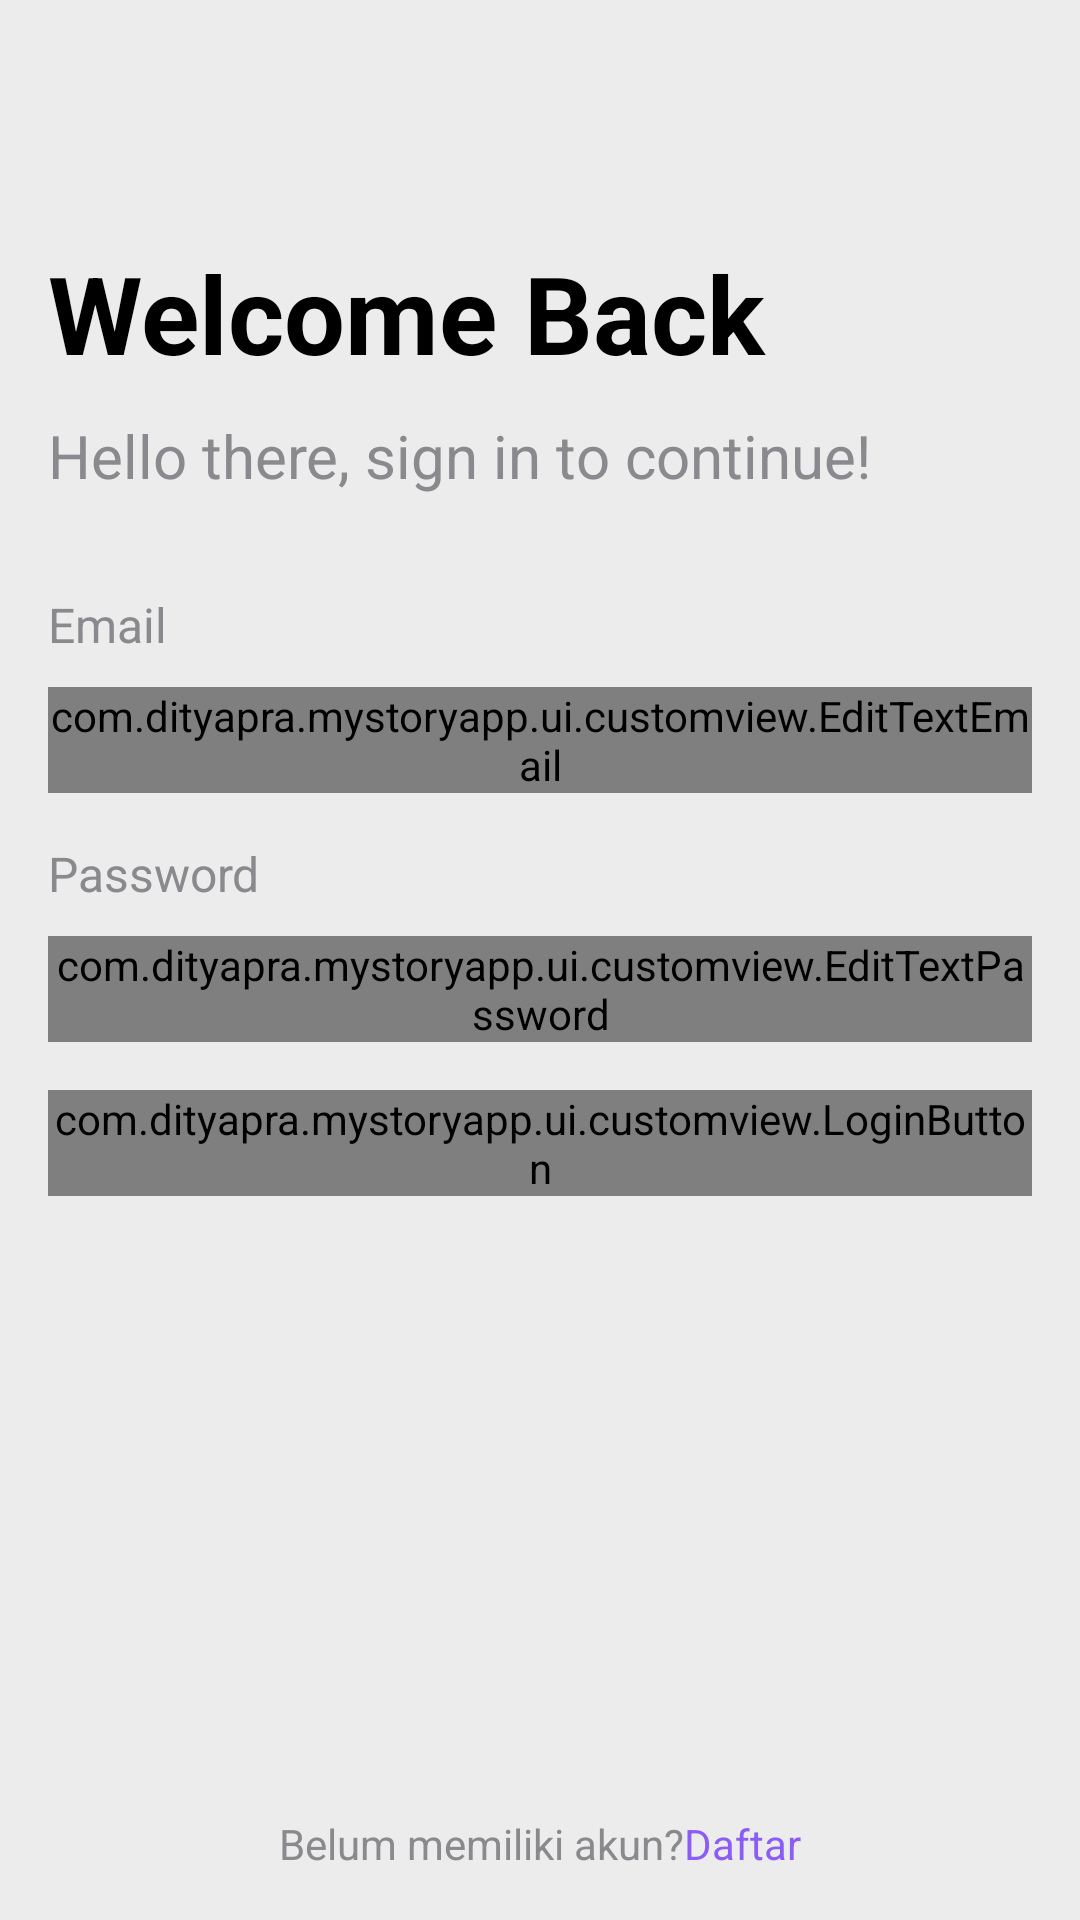

Layout XML and referenced resources for this Android screen:
<!-- AndroidManifest.xml: application theme MyAppTheme -->
<!-- res/layout/activity_login.xml -->
<?xml version="1.0" encoding="utf-8"?>
<androidx.constraintlayout.widget.ConstraintLayout xmlns:android="http://schemas.android.com/apk/res/android"
    xmlns:app="http://schemas.android.com/apk/res-auto"
    xmlns:tools="http://schemas.android.com/tools"
    android:layout_width="match_parent"
    android:layout_height="match_parent"
    android:background="@color/backgroundColor"
    android:padding="16dp"
    tools:context=".ui.activity.LoginActivity">

    <TextView
        android:id="@+id/textView"
        android:layout_width="wrap_content"
        android:layout_height="wrap_content"
        android:lineHeight="40sp"
        android:text="@string/welcome_back"
        android:textColor="@color/textColorPrimary"
        android:textSize="36sp"
        android:textStyle="bold"
        android:paddingTop="64dp"
        tools:ignore="MissingConstraints" />

    <TextView
        android:id="@+id/textView2"
        android:layout_width="wrap_content"
        android:layout_height="wrap_content"
        android:text="@string/welcome_text"
        android:textColor="@color/textColorSecondary"
        android:textSize="20sp"
        android:layout_marginTop="10dp"
        app:layout_constraintStart_toStartOf="parent"
        app:layout_constraintTop_toBottomOf="@+id/textView" />

    <TextView
        android:id="@+id/textView3"
        android:layout_width="wrap_content"
        android:layout_height="wrap_content"
        android:layout_marginTop="32dp"
        android:text="@string/email"
        android:textColor="@color/textColorSecondary"
        android:textSize="16sp"
        app:layout_constraintTop_toBottomOf="@+id/textView2"
        tools:ignore="MissingConstraints" />

    <com.dityapra.mystoryapp.ui.customview.EditTextEmail
        android:id="@+id/et_email"
        style="@style/EditText"
        android:layout_width="match_parent"
        android:layout_height="wrap_content"
        android:hint="@string/input_email"
        android:layout_marginTop="10dp"
        android:inputType="textEmailAddress"
        app:layout_constraintTop_toBottomOf="@+id/textView3" />

    <TextView
        android:id="@+id/textView4"
        android:layout_width="wrap_content"
        android:layout_height="wrap_content"
        android:layout_marginTop="16dp"
        android:text="@string/password"
        android:textColor="@color/textColorSecondary"
        android:textSize="16sp"
        app:layout_constraintTop_toBottomOf="@+id/et_email"
        tools:ignore="MissingConstraints" />

    <com.dityapra.mystoryapp.ui.customview.EditTextPassword
        android:id="@+id/et_password"
        style="@style/EditText"
        android:layout_width="match_parent"
        android:layout_height="wrap_content"
        android:layout_marginTop="10dp"
        android:hint="@string/input_password"
        android:inputType="textPassword"
        app:layout_constraintTop_toBottomOf="@+id/textView4" />

    <com.dityapra.mystoryapp.ui.customview.LoginButton
        android:id="@+id/btn_login"
        style="@style/Button"
        android:layout_width="match_parent"
        android:layout_height="wrap_content"
        android:layout_marginTop="16dp"
        app:layout_constraintTop_toBottomOf="@+id/et_password" />

    <LinearLayout
        android:layout_width="match_parent"
        android:layout_height="wrap_content"
        android:gravity="center_horizontal"
        android:orientation="horizontal"
        app:layout_constraintBottom_toBottomOf="parent">

        <TextView
            android:layout_width="wrap_content"
            android:layout_height="wrap_content"
            android:text="@string/have_no_account"
            android:textColor="@color/textColorSecondary"
            android:textSize="14sp" />

        <TextView
            android:id="@+id/et_login"
            android:layout_width="wrap_content"
            android:layout_height="wrap_content"
            android:text="@string/register"
            android:textColor="@color/primary"
            android:textSize="14sp" />
    </LinearLayout>

    <ProgressBar
        android:id="@+id/progress_bar"
        style="?android:attr/progressBarStyle"
        android:layout_width="wrap_content"
        android:layout_height="wrap_content"
        android:layout_centerInParent="true"
        android:indeterminateTint="@color/primary"
        android:visibility="gone"
        app:layout_constraintBottom_toBottomOf="parent"
        app:layout_constraintEnd_toEndOf="parent"
        app:layout_constraintStart_toStartOf="parent"
        app:layout_constraintTop_toTopOf="parent"
        tools:visibility="visible" />

</androidx.constraintlayout.widget.ConstraintLayout>
<!-- resources referenced by this layout -->
<resources>
  <color name="backgroundColor">#ECECEC</color>
  <color name="primary">#8B5CF6</color>
  <color name="textColorPrimary">#000000</color>
  <color name="textColorSecondary">#8A8A8E</color>
  <string name="email">Email</string>
  <string name="have_no_account">Belum memiliki akun?</string>
  <string name="input_email">Masukkan Email</string>
  <string name="input_password">Masukkan Password</string>
  <string name="password">Password</string>
  <string name="register">Daftar</string>
  <string name="welcome_back">Welcome Back</string>
  <string name="welcome_text">Hello there, sign in to continue!</string>
  <style name="MyAppTheme" parent="Theme.Material3.Light">
          <item name="colorPrimary">@color/primary</item>
          <item name="colorPrimaryContainer">@color/secondary</item>
      </style>
  <color name="secondary">#C4B5FD</color>
</resources>
